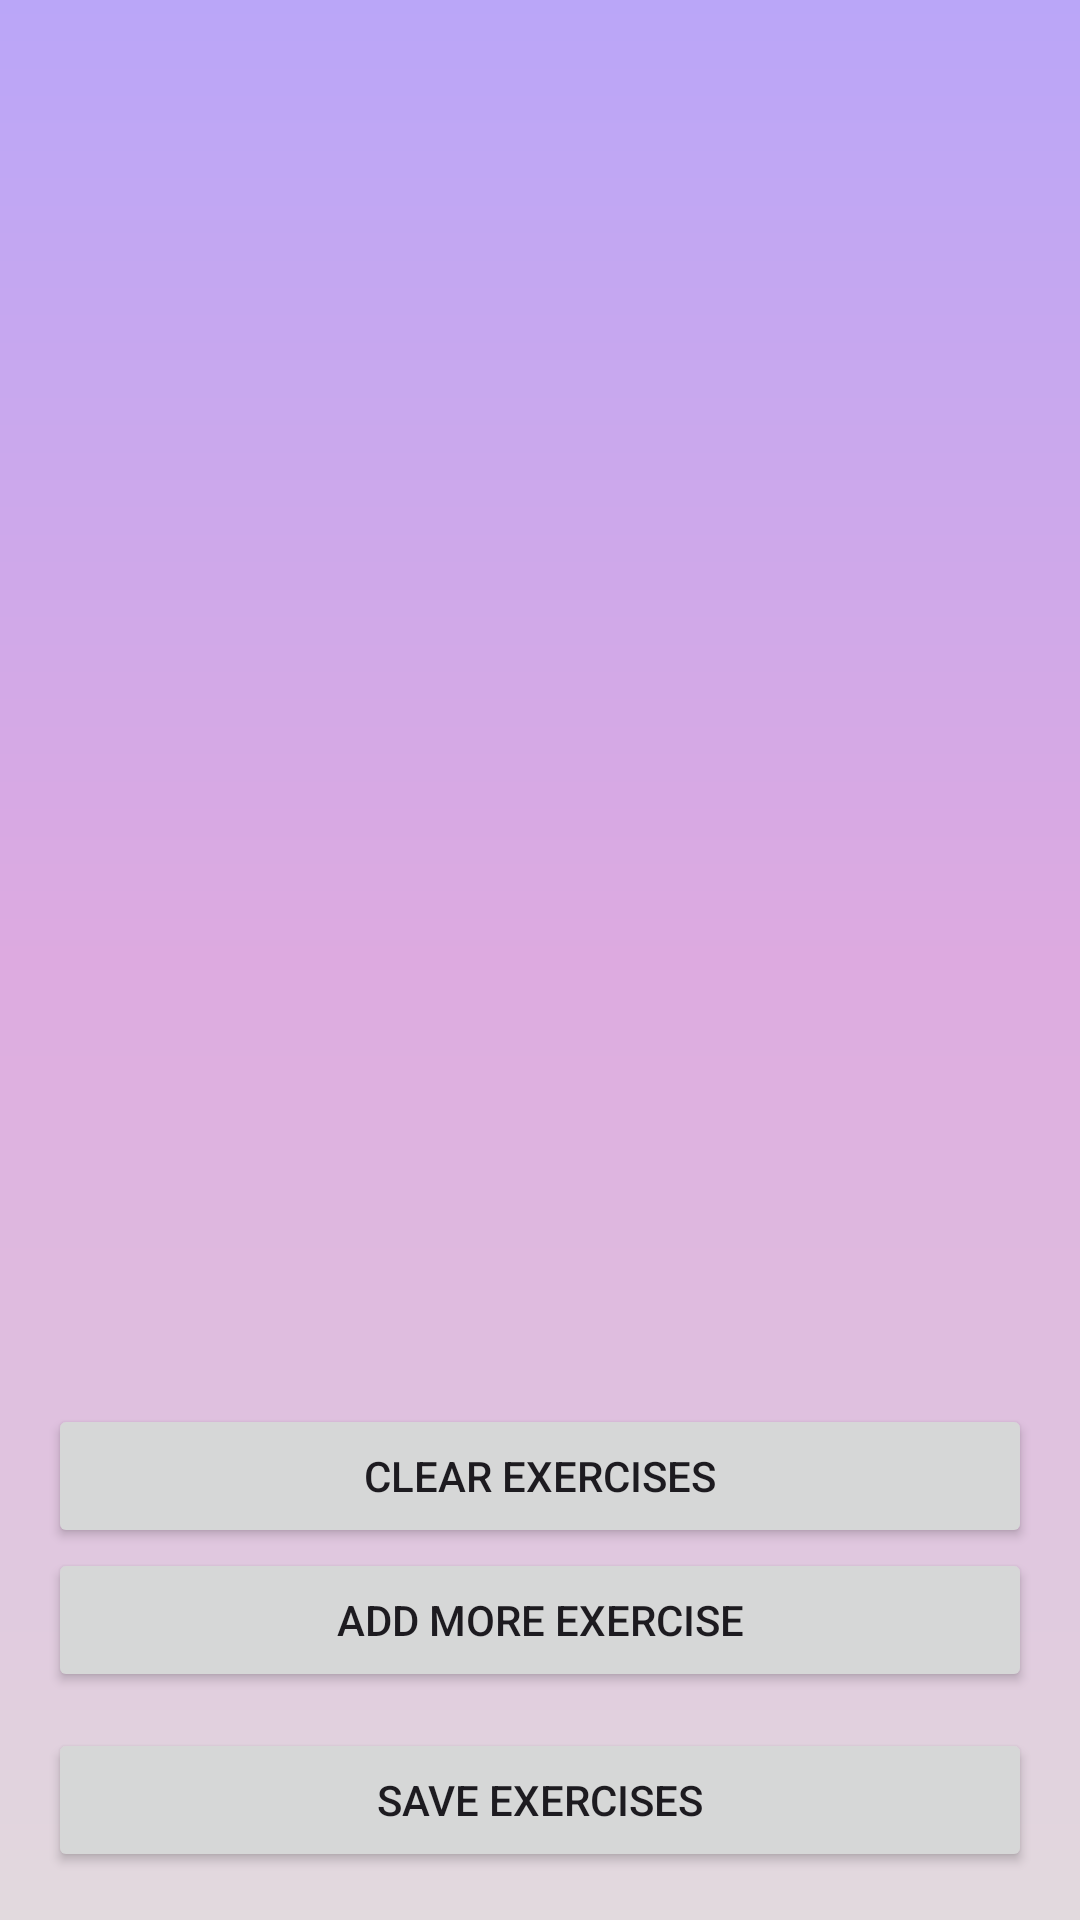

Produce the Android XML layout that renders to this screen, including the resource entries it uses.
<!-- AndroidManifest.xml: application theme Theme.Curamate -->
<!-- res/layout/activity_customise_exercise.xml -->
<?xml version="1.0" encoding="utf-8"?>
<LinearLayout xmlns:android="http://schemas.android.com/apk/res/android"
    android:orientation="vertical"
    android:padding="16dp"
    android:layout_width="match_parent"
    android:layout_height="match_parent">

    <ScrollView
        android:layout_width="match_parent"
        android:layout_height="0dp"
        android:layout_weight="1">

        <LinearLayout
            android:layout_marginTop="15dp"
            android:id="@+id/inputLayout"
            android:orientation="vertical"
            android:layout_width="match_parent"
            android:layout_height="wrap_content"/>
    </ScrollView>
    <Button
        android:id="@+id/btnClear"
        android:text="Clear Exercises"
        android:layout_width="match_parent"
        android:layout_height="wrap_content"
        android:layout_marginTop="12dp"/>
    <Button
        android:id="@+id/btnAddRow"
        android:text="Add More Exercise"
        android:layout_width="match_parent"
        android:layout_height="wrap_content"/>

    <Button
        android:id="@+id/btnSave"
        android:text="Save Exercises"
        android:layout_width="match_parent"
        android:layout_height="wrap_content"
        android:layout_marginTop="12dp"/>

</LinearLayout>
<!-- resources referenced by this layout -->
<resources>
  <style name="Theme.Curamate" parent="Base.Theme.Curamate" />
  <style name="Base.Theme.Curamate" parent="Theme.Material3.DayNight.NoActionBar">
          
          <item name="android:windowBackground">@drawable/background_gradient</item>
      </style>
  <!-- drawable background_gradient (drawable) -->
  <?xml version="1.0" encoding="utf-8"?>
  <shape xmlns:android="http://schemas.android.com/apk/res/android"
      android:shape="rectangle">
  
      <gradient
          android:startColor="#BAA6F8"
          android:centerColor="#DDAAE0"
          android:endColor="#E2DADE"
          android:angle="270"
          android:type="linear" />
  </shape>
</resources>
